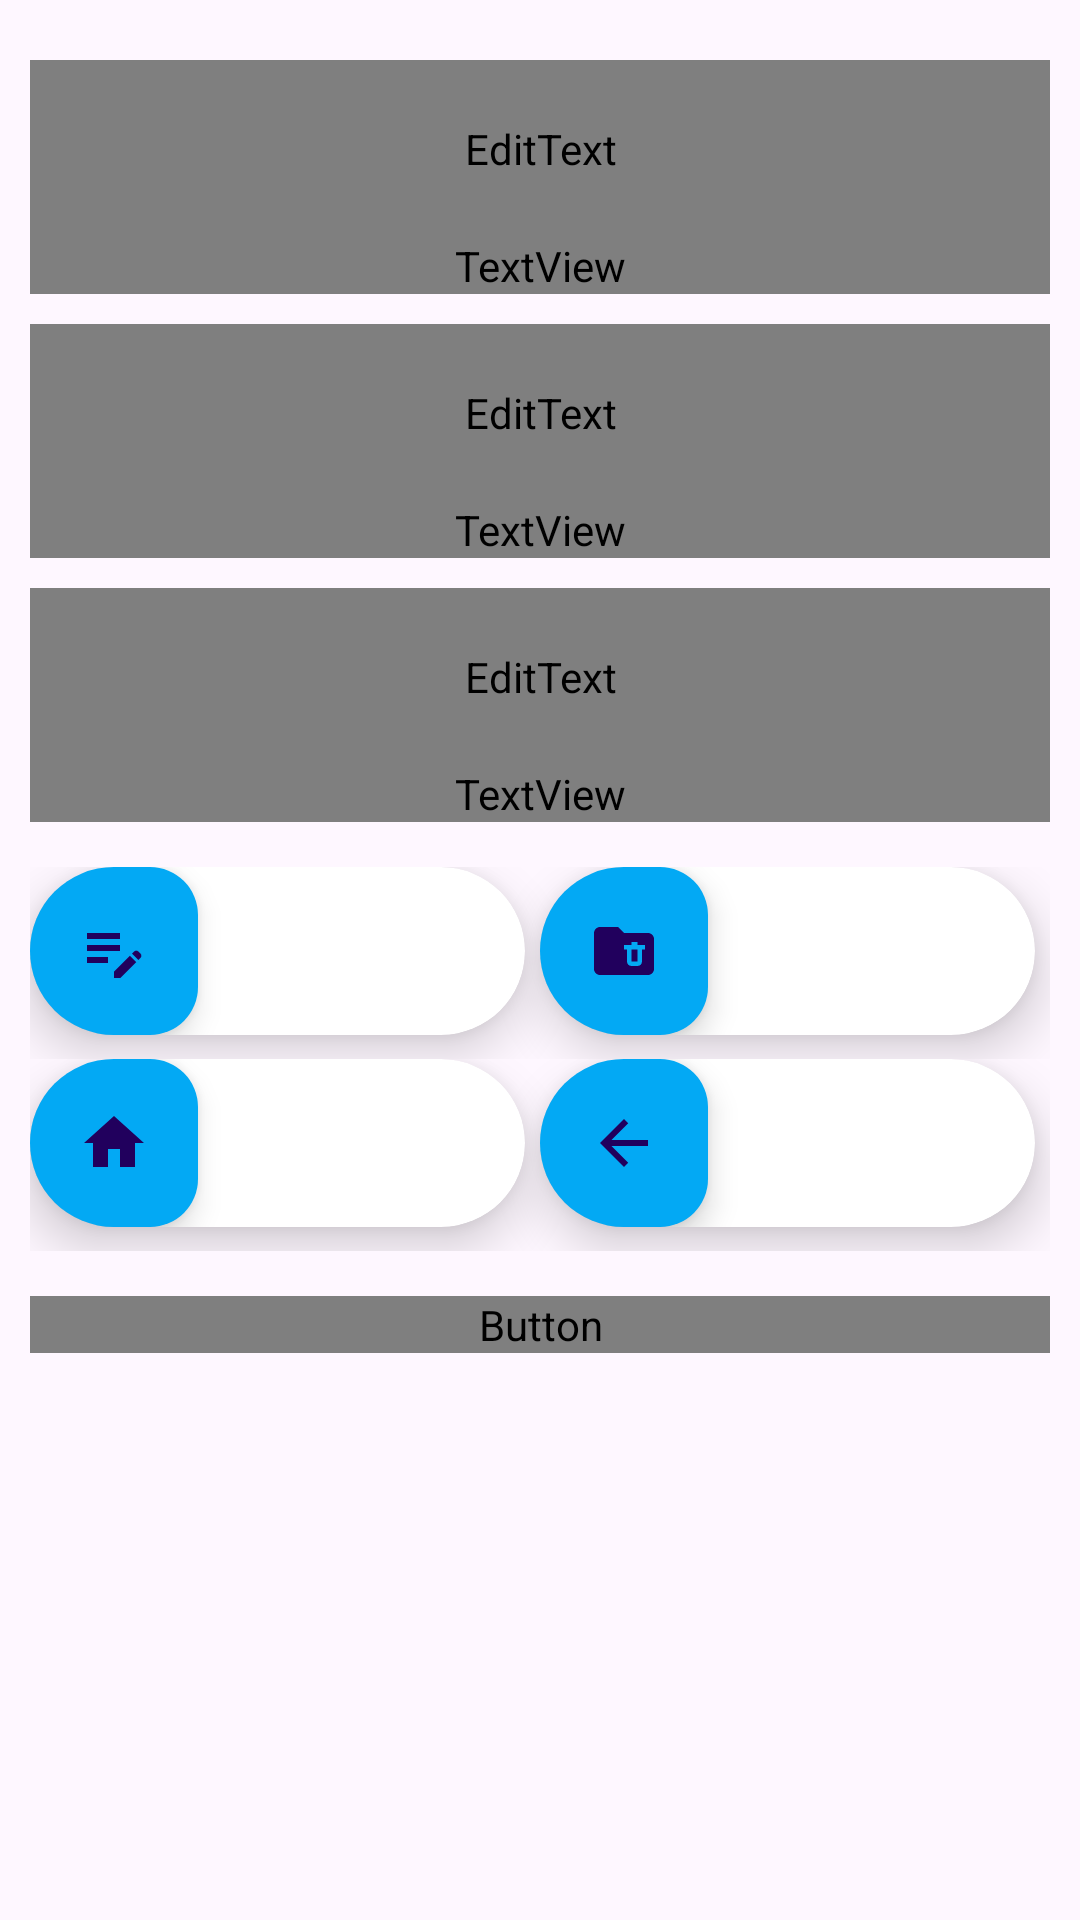

This screen was rendered from an Android layout file. Write that file and the resources it references.
<!-- AndroidManifest.xml: application theme Theme.Agendify -->
<!-- res/layout/activity_edit_contacto.xml -->
<?xml version="1.0" encoding="utf-8"?>
<LinearLayout
    xmlns:android="http://schemas.android.com/apk/res/android"
    xmlns:app="http://schemas.android.com/apk/res-auto"
    android:layout_width="match_parent"
    android:layout_height="match_parent"
    android:orientation="vertical"
    android:padding="10dp">

    <com.google.android.material.textfield.TextInputLayout
        android:layout_width="match_parent"
        android:layout_height="wrap_content"
        android:orientation="vertical"
        android:layout_marginTop="10dp">

        <EditText
            android:id="@+id/nombreEt"
            android:layout_width="match_parent"
            android:layout_height="wrap_content"
            android:labelFor="@+id/TexViNmbEditContacto"
            android:drawableStart="@drawable/vector_person"
            android:drawablePadding="10dp"
            android:fontFamily="@font/robotoregular"
            android:inputType="textEmailAddress"
            android:padding="20dp"
            />

        <TextView
            android:id="@+id/TexViNmbEditContacto"
            android:layout_width="match_parent"
            android:layout_height="wrap_content"
            android:fontFamily="@font/robotoregular"
            android:text="Nombre:" />

    </com.google.android.material.textfield.TextInputLayout>

    <com.google.android.material.textfield.TextInputLayout
        android:layout_width="match_parent"
        android:layout_height="wrap_content"
        android:orientation="vertical"
        android:layout_marginTop="10dp">

        <EditText
            android:id="@+id/correoEt"
            android:layout_width="match_parent"
            android:layout_height="wrap_content"
            android:drawableStart="@drawable/vector_correo"
            android:drawablePadding="10dp"
            android:fontFamily="@font/robotoregular"
            android:padding="20dp"
            android:labelFor="@+id/TexViCorreoEditContacto"
            />
        <TextView
            android:id="@+id/TexViCorreoEditContacto"
            android:layout_width="match_parent"
            android:layout_height="wrap_content"
            android:fontFamily="@font/robotoregular"
            android:text="Correo:" />

    </com.google.android.material.textfield.TextInputLayout>

    <com.google.android.material.textfield.TextInputLayout
        android:layout_width="match_parent"
        android:layout_height="wrap_content"
        android:orientation="vertical"
        android:layout_marginTop="10dp"
        >

        <EditText
            android:id="@+id/telefonoEt"
            android:layout_width="match_parent"
            android:layout_height="wrap_content"
            android:drawableStart="@drawable/vector_telefono"
            android:drawablePadding="10dp"
            android:inputType="phone"
            android:fontFamily="@font/robotoregular"
            android:padding="20dp"
            android:labelFor="@+id/TexViTelefonoEditContacto"
            />

        <TextView
            android:id="@+id/TexViTelefonoEditContacto"
            android:layout_width="match_parent"
            android:layout_height="wrap_content"
            android:text="Telefono:"
            android:fontFamily="@font/robotoregular"
            android:layout_marginBottom="15dp"/>

    </com.google.android.material.textfield.TextInputLayout>


    <androidx.appcompat.widget.LinearLayoutCompat
        android:layout_width="match_parent"
        android:layout_height="wrap_content"
        android:orientation="horizontal">

        
        <androidx.cardview.widget.CardView
            android:layout_width="0dp"
            android:layout_height="wrap_content"
            android:layout_weight="1"
            android:layout_gravity="bottom|end"
            android:layout_marginEnd="5dp"
            android:layout_marginBottom="8dp"
            app:cardCornerRadius="50dp"
            app:cardElevation="10dp">

            <com.google.android.material.floatingactionbutton.FloatingActionButton
                android:id="@+id/floatingActionButtonVectorEditar"
                android:layout_width="wrap_content"
                android:layout_height="wrap_content"
                android:backgroundTint="#03A9F4"
                android:clickable="true"
                app:srcCompat="@drawable/vector_editar" />
        </androidx.cardview.widget.CardView>

        
        <androidx.cardview.widget.CardView
            android:layout_width="0dp"
            android:layout_height="wrap_content"
            android:layout_weight="1"
            android:layout_gravity="bottom|end"
            android:layout_marginEnd="5dp"
            android:layout_marginBottom="8dp"
            app:cardCornerRadius="50dp"
            app:cardElevation="10dp">

            <com.google.android.material.floatingactionbutton.FloatingActionButton
                android:id="@+id/floatingActionButtonVectorBorrar"
                android:layout_width="wrap_content"
                android:layout_height="wrap_content"
                android:backgroundTint="#03A9F4"
                android:clickable="true"
                app:srcCompat="@drawable/vector_borrar" />

        </androidx.cardview.widget.CardView>

    </androidx.appcompat.widget.LinearLayoutCompat>

    <androidx.appcompat.widget.LinearLayoutCompat
        android:layout_width="match_parent"
        android:layout_height="wrap_content"
        android:orientation="horizontal">

        <androidx.cardview.widget.CardView
            android:layout_width="0dp"
            android:layout_height="wrap_content"
            android:layout_weight="1"
            android:layout_gravity="bottom|end"
            android:layout_marginEnd="5dp"
            android:layout_marginBottom="8dp"
            app:cardCornerRadius="50dp"
            app:cardElevation="10dp">

            <com.google.android.material.floatingactionbutton.FloatingActionButton
                android:id="@+id/floatingHome"
                android:layout_width="wrap_content"
                android:layout_height="wrap_content"
                android:backgroundTint="#03A9F4"
                android:clickable="true"
                app:srcCompat="@drawable/vector_menu" />
        </androidx.cardview.widget.CardView>

        <androidx.cardview.widget.CardView
            android:layout_width="0dp"
            android:layout_height="wrap_content"
            android:layout_weight="1"
            android:layout_gravity="bottom|end"
            android:layout_marginEnd="5dp"
            android:layout_marginBottom="8dp"
            app:cardCornerRadius="50dp"
            app:cardElevation="10dp">

            <com.google.android.material.floatingactionbutton.FloatingActionButton
                android:id="@+id/floatingVolver"
                android:layout_width="wrap_content"
                android:layout_height="wrap_content"
                android:backgroundTint="#03A9F4"
                android:clickable="true"
                app:srcCompat="@drawable/vector_retroceder" />
        </androidx.cardview.widget.CardView>

    </androidx.appcompat.widget.LinearLayoutCompat>

    <Button
        android:id="@+id/guardarRegistoEt"
        android:layout_width="match_parent"
        android:layout_height="wrap_content"
        android:text="@string/GuardarContactoEt"
        android:textSize="20dp"
        android:fontFamily="@font/robotoregular"
        android:layout_marginTop="15dp"
        />



</LinearLayout>
<!-- resources referenced by this layout -->
<resources>
  <!-- drawable vector_borrar (drawable) -->
  <vector android:height="24dp" android:tint="#EC730F"
      android:viewportHeight="24" android:viewportWidth="24"
      android:width="24dp" xmlns:android="http://schemas.android.com/apk/res/android">
      <path android:fillColor="@android:color/white" android:pathData="M22,8v10c0,1.1 -0.9,2 -2,2H4c-1.1,0 -2,-0.9 -2,-2L2.01,6C2.01,4.9 2.9,4 4,4h6l2,2h8C21.1,6 22,6.9 22,8zM16.5,10V9h-2v1H12v1.5h1v4c0,0.83 0.67,1.5 1.5,1.5h2c0.83,0 1.5,-0.67 1.5,-1.5v-4h1V10H16.5zM16.5,15.5h-2v-4h2V15.5z"/>
  </vector>
  <!-- drawable vector_correo (drawable) -->
  <vector android:height="24dp" android:tint="#EC730F"
      android:viewportHeight="24" android:viewportWidth="24"
      android:width="24dp" xmlns:android="http://schemas.android.com/apk/res/android">
      <path android:fillColor="@android:color/white" android:pathData="M20,4L4,4c-1.1,0 -1.99,0.9 -1.99,2L2,18c0,1.1 0.9,2 2,2h16c1.1,0 2,-0.9 2,-2L22,6c0,-1.1 -0.9,-2 -2,-2zM20,8l-8,5 -8,-5L4,6l8,5 8,-5v2z"/>
  </vector>
  <!-- drawable vector_editar (drawable) -->
  <vector android:height="24dp" android:tint="#FF7C00"
      android:viewportHeight="24" android:viewportWidth="24"
      android:width="24dp" xmlns:android="http://schemas.android.com/apk/res/android">
      <path android:fillColor="@android:color/white" android:pathData="M3,10h11v2H3V10zM3,8h11V6H3V8zM3,16h7v-2H3V16zM18.01,12.87l0.71,-0.71c0.39,-0.39 1.02,-0.39 1.41,0l0.71,0.71c0.39,0.39 0.39,1.02 0,1.41l-0.71,0.71L18.01,12.87zM17.3,13.58l-5.3,5.3V21h2.12l5.3,-5.3L17.3,13.58z"/>
  </vector>
  <!-- drawable vector_menu (drawable) -->
  <vector android:height="24dp" android:tint="#FF7C00"
      android:viewportHeight="24" android:viewportWidth="24"
      android:width="24dp" xmlns:android="http://schemas.android.com/apk/res/android">
      <path android:fillColor="@android:color/white" android:pathData="M10,20v-6h4v6h5v-8h3L12,3 2,12h3v8z"/>
  </vector>
  <!-- drawable vector_person (drawable) -->
  <vector android:height="24dp" android:tint="#EC730F"
      android:viewportHeight="24" android:viewportWidth="24"
      android:width="24dp" xmlns:android="http://schemas.android.com/apk/res/android">
      <path android:fillColor="@android:color/white" android:pathData="M12,12c2.21,0 4,-1.79 4,-4s-1.79,-4 -4,-4 -4,1.79 -4,4 1.79,4 4,4zM12,14c-2.67,0 -8,1.34 -8,4v2h16v-2c0,-2.66 -5.33,-4 -8,-4z"/>
  </vector>
  <!-- drawable vector_retroceder (drawable) -->
  <vector android:autoMirrored="true" android:height="24dp"
      android:tint="#FF7C00" android:viewportHeight="24"
      android:viewportWidth="24" android:width="24dp" xmlns:android="http://schemas.android.com/apk/res/android">
      <path android:fillColor="@android:color/white" android:pathData="M20,11H7.83l5.59,-5.59L12,4l-8,8 8,8 1.41,-1.41L7.83,13H20v-2z"/>
  </vector>
  <!-- drawable vector_telefono (drawable) -->
  <vector android:height="24dp" android:tint="#EC730F"
      android:viewportHeight="24" android:viewportWidth="24"
      android:width="24dp" xmlns:android="http://schemas.android.com/apk/res/android">
      <path android:fillColor="@android:color/white" android:pathData="M6.62,10.79c1.44,2.83 3.76,5.14 6.59,6.59l2.2,-2.2c0.27,-0.27 0.67,-0.36 1.02,-0.24 1.12,0.37 2.33,0.57 3.57,0.57 0.55,0 1,0.45 1,1V20c0,0.55 -0.45,1 -1,1 -9.39,0 -17,-7.61 -17,-17 0,-0.55 0.45,-1 1,-1h3.5c0.55,0 1,0.45 1,1 0,1.25 0.2,2.45 0.57,3.57 0.11,0.35 0.03,0.74 -0.25,1.02l-2.2,2.2z"/>
  </vector>
  <string name="GuardarContactoEt">Guardar Contacto</string>
  <style name="Theme.Agendify" parent="Base.Theme.Agendify" />
  <style name="Base.Theme.Agendify" parent="Theme.Material3.DayNight">
          
          
          <item name="colorPrimary">@color/colorPrimary</item>
  
      </style>
  <color name="colorPrimary">#03A9F4</color>
</resources>
